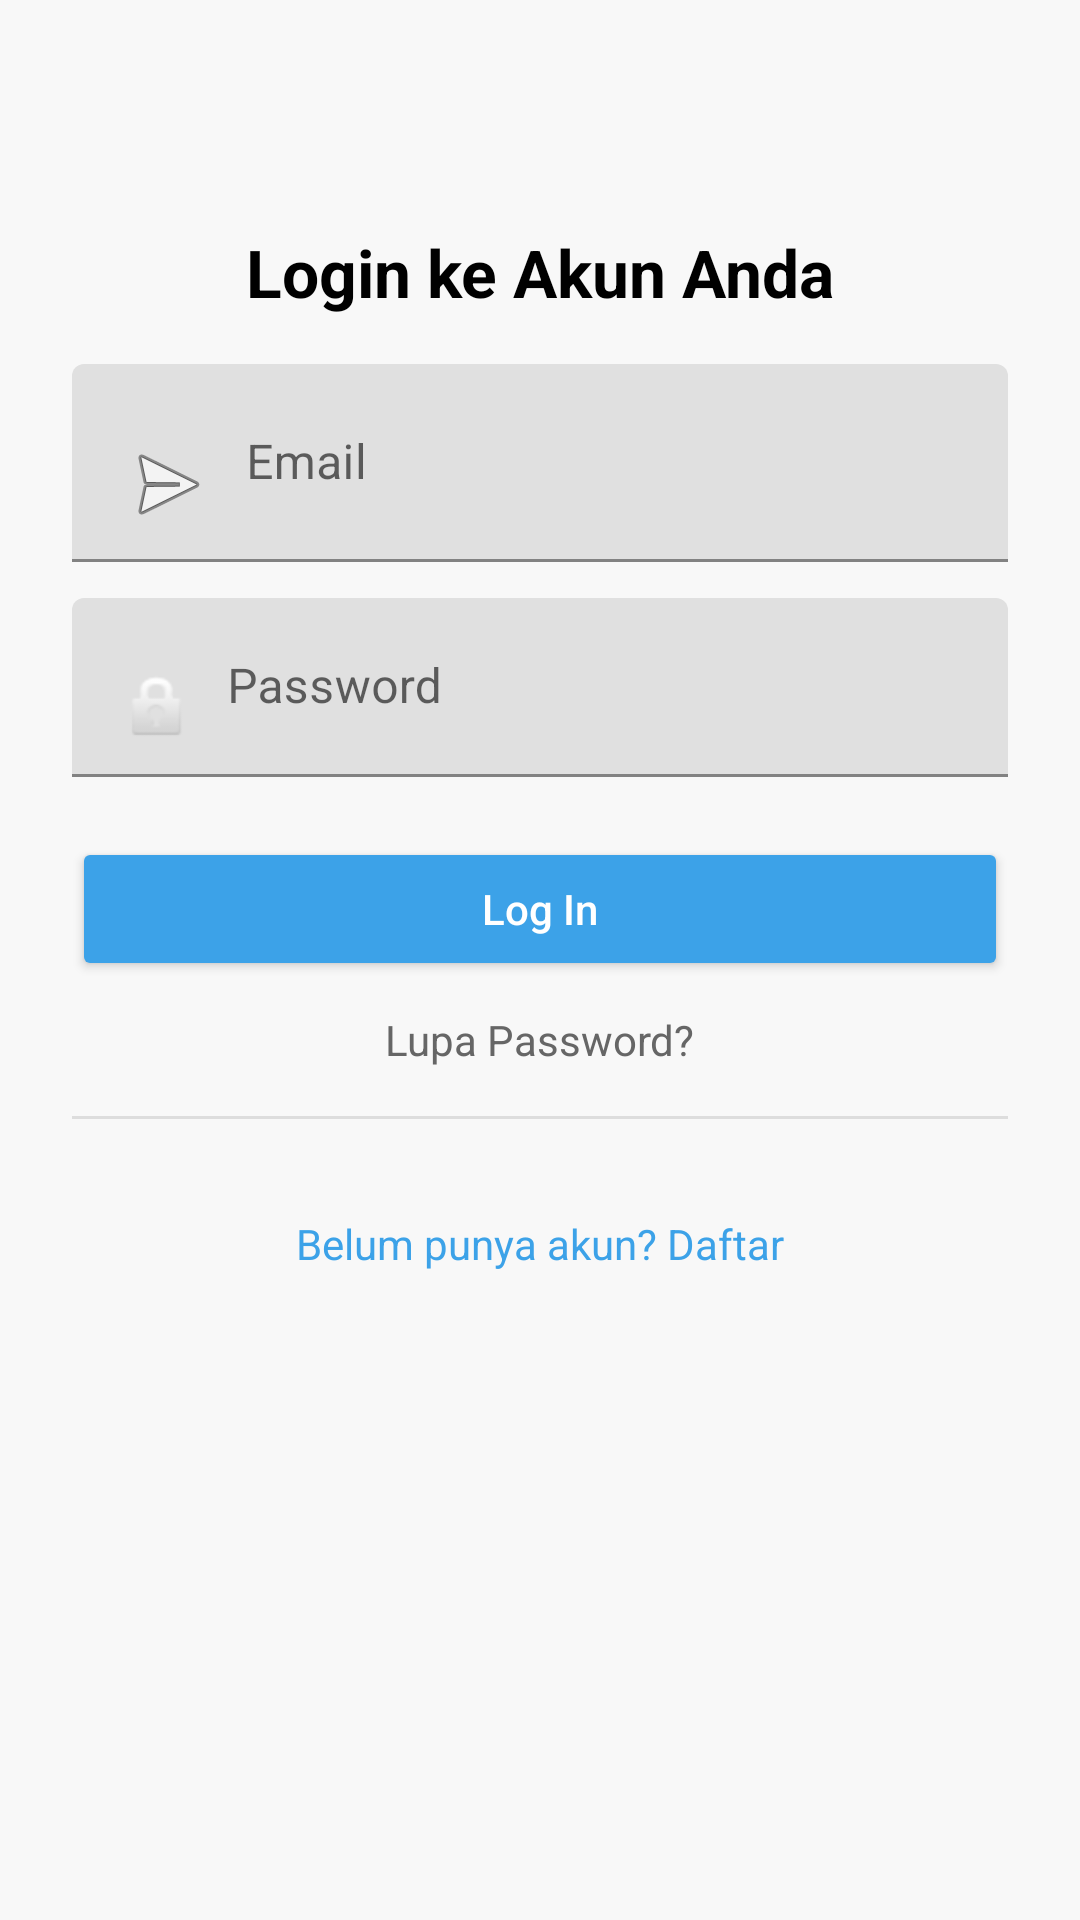

The Android layout XML behind this screen, and the referenced resources:
<!-- AndroidManifest.xml: application theme Theme.Hospitalapps -->
<!-- res/layout/activity_login.xml -->
<?xml version="1.0" encoding="utf-8"?>
<ScrollView xmlns:android="http://schemas.android.com/apk/res/android"
    xmlns:tools="http://schemas.android.com/tools"
    android:layout_width="match_parent"
    android:layout_height="match_parent"
    android:background="#F8F8F8"
    tools:context=".LoginActivity">

    <LinearLayout
        android:layout_width="match_parent"
        android:layout_height="wrap_content"
        android:orientation="vertical"
        android:padding="24dp"
        android:gravity="center_horizontal">

        
        <ImageButton
            android:id="@+id/btn_back"
            android:layout_width="40dp"
            android:layout_height="40dp"
            android:background="?attr/selectableItemBackgroundBorderless"
            android:src="@drawable/ic_arrow_back"
            android:contentDescription="Back"
            android:tint="#3CA2E8"
            android:layout_gravity="start" />

        
        <TextView
            android:layout_width="match_parent"
            android:layout_height="wrap_content"
            android:text="Login ke Akun Anda"
            android:textSize="22sp"
            android:textStyle="bold"
            android:textColor="#000"
            android:gravity="center"
            android:layout_marginTop="12dp"
            android:layout_marginBottom="16dp" />

        
        <com.google.android.material.textfield.TextInputLayout
            android:layout_width="match_parent"
            android:layout_height="wrap_content"
            android:hint="Email">

            <com.google.android.material.textfield.TextInputEditText
                android:id="@+id/et_email"
                android:layout_width="match_parent"
                android:layout_height="wrap_content"
                android:inputType="textEmailAddress"
                android:drawableStart="@android:drawable/ic_menu_send"
                android:drawablePadding="10dp" />
        </com.google.android.material.textfield.TextInputLayout>

        
        <com.google.android.material.textfield.TextInputLayout
            android:layout_width="match_parent"
            android:layout_height="wrap_content"
            android:layout_marginTop="12dp"
            android:hint="Password">

            <com.google.android.material.textfield.TextInputEditText
                android:id="@+id/et_password"
                android:layout_width="match_parent"
                android:layout_height="wrap_content"
                android:inputType="textPassword"
                android:drawableStart="@android:drawable/ic_lock_idle_lock"
                android:drawablePadding="10dp" />
        </com.google.android.material.textfield.TextInputLayout>

        
        <Button
            android:id="@+id/btn_login"
            android:layout_width="match_parent"
            android:layout_height="wrap_content"
            android:text="Log In"
            android:layout_marginTop="20dp"
            android:backgroundTint="#3CA2E8"
            android:textColor="@android:color/white"
            android:textAllCaps="false" />

        
        <TextView
            android:layout_width="wrap_content"
            android:layout_height="wrap_content"
            android:text="Lupa Password?"
            android:textColor="#666"
            android:textSize="14sp"
            android:layout_gravity="center"
            android:layout_marginTop="10dp" />

        
        <View
            android:layout_width="match_parent"
            android:layout_height="1dp"
            android:background="#DDD"
            android:layout_marginVertical="16dp" />

        


        
        <TextView
            android:id="@+id/tv_register"
            android:layout_width="wrap_content"
            android:layout_height="wrap_content"
            android:text="Belum punya akun? Daftar"
            android:textColor="#3CA2E8"
            android:textSize="14sp"
            android:layout_gravity="center"
            android:layout_marginTop="16dp" />
    </LinearLayout>
</ScrollView>
<!-- resources referenced by this layout -->
<resources>
  <style name="Theme.Hospitalapps" parent="Theme.MaterialComponents.DayNight.NoActionBar">
          
  
          <item name="colorPrimary">#B3E5FC</item>
  
  
          <item name="colorPrimaryVariant">@color/teal_700</item>
          <item name="colorOnPrimary">@color/white</item>
  
          
          <item name="colorSecondary">@color/black</item>
          <item name="colorOnSecondary">@color/white</item>
  
          
          <item name="android:statusBarColor" tools:targetApi="l">@color/teal_700</item>
      </style>
  <color name="teal_700">#018786</color>
  <color name="white">#FFFFFF</color>
  <color name="black">#000000</color>
</resources>
